Run: headless pygame with SDL's dummy video driver; simulated clock (each Clock.tick advances the game by its frame time, no real sleeping); random seed 0; keys injected as events and as key.get_pressed() state; no mouse input.
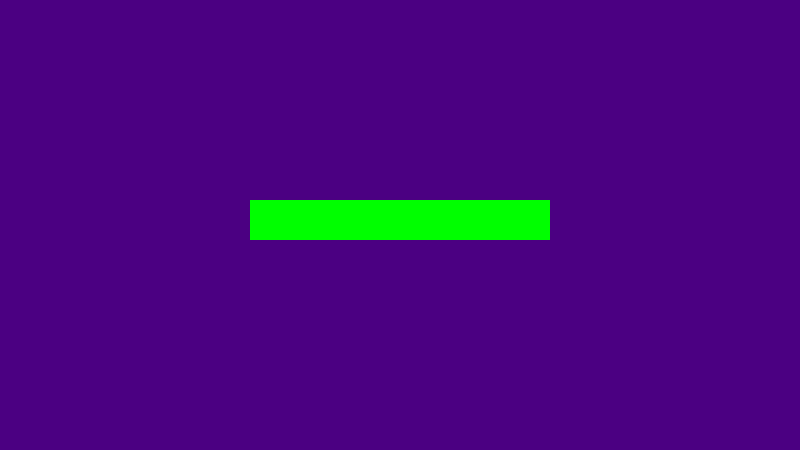
Frame 1 of 4 · flips 1–60 · no input
Frame 2 of 4 · flips 61–180 · tapped SPACE, RETURN · held RIGHT (→), D · screen unchanged from frame 1, image omitted
Frame 3 of 4 · flips 181–300 · held DOWN (↓), S · screen unchanged from frame 2, image omitted
Frame 4 of 4 · flips 301–420 · held LEFT (←), A, UP (↑), W · screen unchanged from frame 3, image omitted

The pygame program that drew these frames:

# health bar sample 01

# importing libraries
import pygame
from pygame.pixelcopy import surface_to_array

# initializing pygame
pygame.init()

max_health = 100
health = 20
result = health / max_health

# game window
SCREEN_WIDTH = 800
SCREEN_HEIGHT = 450

screen = pygame.display.set_mode((SCREEN_WIDTH, SCREEN_HEIGHT))
pygame.display.set_caption('Health bar')

# health bar
class HealthBar():
    def __init__(self, x, y, w, h, max_hp):
        self.x = x
        self.y = y
        self.w = w
        self.h = h
        self.hp = max_hp
        self.max_hp = max_hp

    def draw(self, surface):
        result = self.hp / self.max_hp
        pygame.draw.rect(surface, "red", (self.x, self.y, self.w, self.h))
        pygame.draw.rect(surface, "green", (self.x, self.y, self.w * result, self.h))

health_bar = HealthBar(250, 200, 300, 40, 100)


run = True
while run:
    screen.fill("indigo")

    for event in pygame.event.get():
        if event.type == pygame.QUIT:
            run = False

    # Draw the health bar
    health_bar.draw(screen)

    pygame.display.flip()

pygame.quit()
